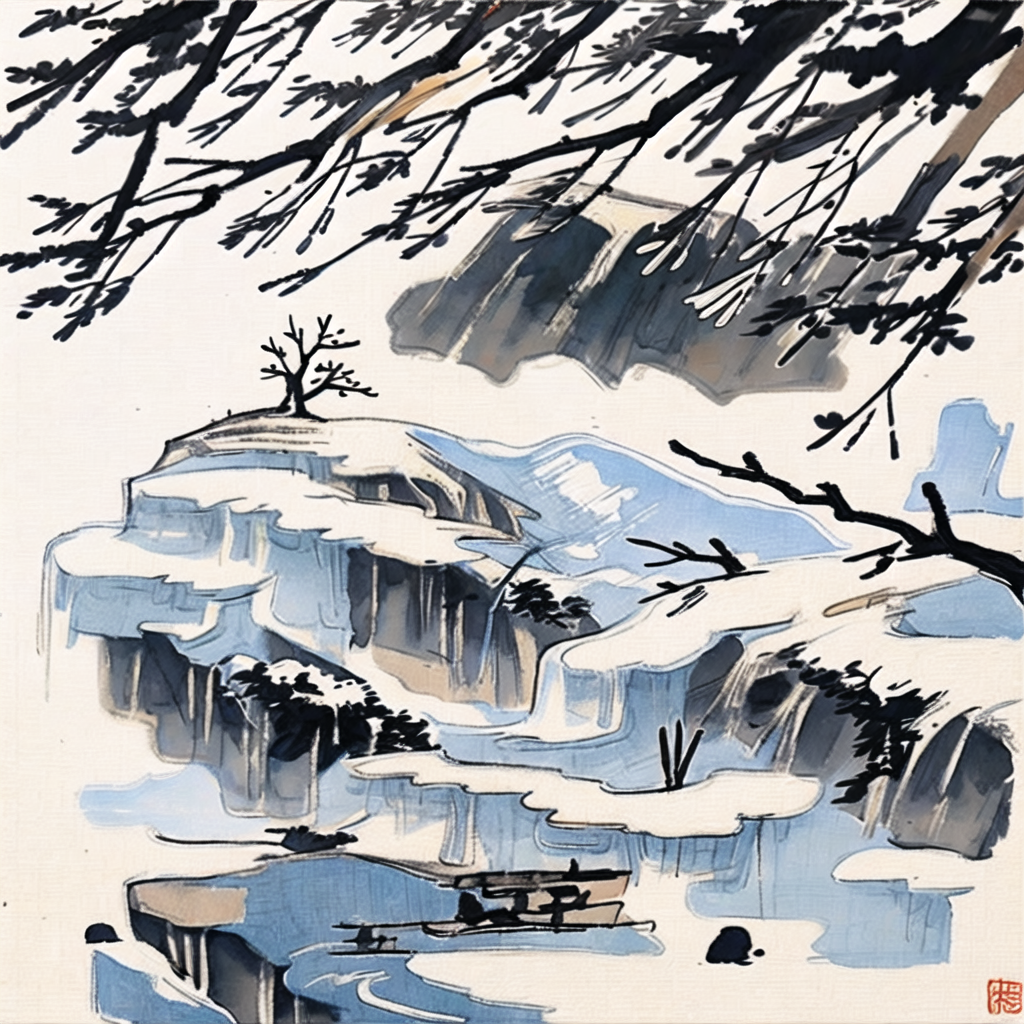
Generation parameters embedded in this image by AUTOMATIC1111 Stable Diffusion web UI or a fork of it (Forge, ...) (PNG 'parameters' text chunk):
no humans, fine art parody, tree, deer, traditional media, branch, antlers, animal, solo, monochrome, animal focus, signature, pine branches, traditional asian art, vertical composition, brushwork, black and white, paper texture, wildlife, nature, calm expression, ancient artistic style, stamp seal, fine art, elegance, serenity., Chinese text, calligraphy, ink wash painting, traditional chinese painting,
Negative prompt: 16-token-negative-deliberate-neg,1girl-neg,an6,EasyNegativeV2,(badhandsv5-neg:1.1),(badhandsv4:1.1),worst quality,low quality,normal quality,ugly,mosaic,low res,text,error,extra digit,fewer digits,cropped,jpeg artifacts,signature,watermark,username,blur,CG,render,illustration,painting,sketch,cartoon,drawing,anime,monochrome,grayscale,tiling,morbid,mutilated,mutated hands,bad anatomy,bad proportions,extra limbs,(fused fingers:1.2),too many fingers,bad hands,missing fingers,(6 more fingers on one hand:1.2),Wrong nails,too long nails,bad nails,deformed hands,deformed fingers,(Two hands fused together:1.2),missing arms,extra arms,extra legs,bad legs,error legs,bad feet,deformity,malformed limbs,abnormal body,deformed,boring pose,abnormal,long body,long limbs,(unreal eyes:1.2),fake eyes,unclear eyes,deformed iris,imperfect eyes,glowing eyes,big chin,long neck,double head,extra heads,head crop,more than one face,disfigured,Excessive saturation

Steps: 20, Sampler: UniPC, CFG scale: 7, Seed: 3261247706, Size: 1024x1024, Model hash: d3e39449ec, Model: MW_shuimo_古风水墨水彩插画_v1.0, Denoising strength: 0.7, Hires upscale: 1, Hires upscaler: Latent, Version: v1.7.0